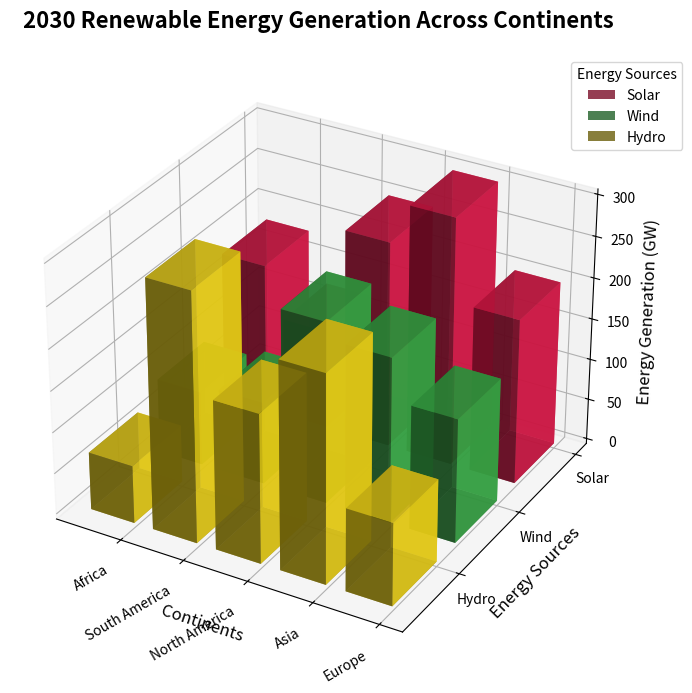

Source code (Python):
import matplotlib.pyplot as plt
import numpy as np

continents = ['Europe', 'Asia', 'North America', 'South America', 'Africa']
sources = ['Solar', 'Wind', 'Hydro']

energy_data = np.array([
    [200, 150, 100],
    [300, 200, 250],
    [250, 220, 180],
    [120, 100, 300],
    [180, 90, 70]
])

fig = plt.figure(figsize=(12, 8))
ax = fig.add_subplot(111, projection='3d')

# Define new bar colors
colors = ['#e6194b', '#3cb44b', '#ffe119']

xpos, ypos = np.meshgrid(np.arange(energy_data.shape[0]), np.arange(energy_data.shape[1]), indexing='ij')
xpos = xpos.flatten()
ypos = ypos.flatten()
zpos = np.zeros_like(xpos)

dx = dy = 0.7

for i in range(len(sources)):
    dz = energy_data[:, i]
    ax.bar3d(xpos[i::energy_data.shape[1]], ypos[i::energy_data.shape[1]], zpos[i::energy_data.shape[1]],
             dx, dy, dz, color=colors[i], alpha=0.8, label=sources[i])
    zpos[i::energy_data.shape[1]] += dz

ax.set_xlabel('Continents', fontsize=12)
ax.set_ylabel('Energy Sources', fontsize=12)
ax.set_zlabel('Energy Generation (GW)', fontsize=12)

ax.set_xticks(np.arange(len(continents)))
ax.set_xticklabels(continents, rotation=30, ha='right')
ax.set_yticks(np.arange(len(sources)))
ax.set_yticklabels(sources)

ax.set_title('2030 Renewable Energy Generation Across Continents', fontsize=16, fontweight='bold', pad=20)
ax.legend(title='Energy Sources', loc='upper left', fontsize=10, bbox_to_anchor=(0.9, 1))

ax.view_init(elev=30, azim=120)

plt.tight_layout()
plt.show()
